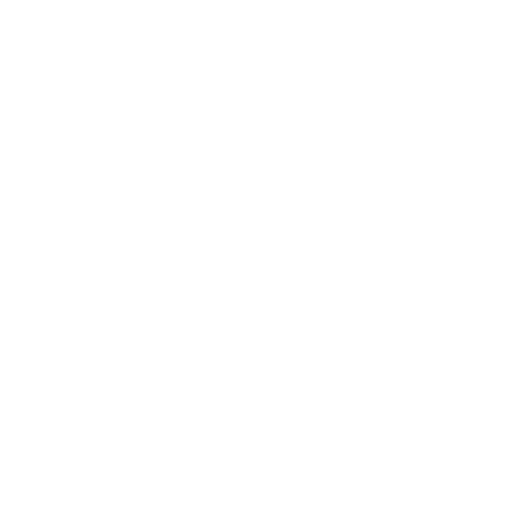
t = 0.00 s
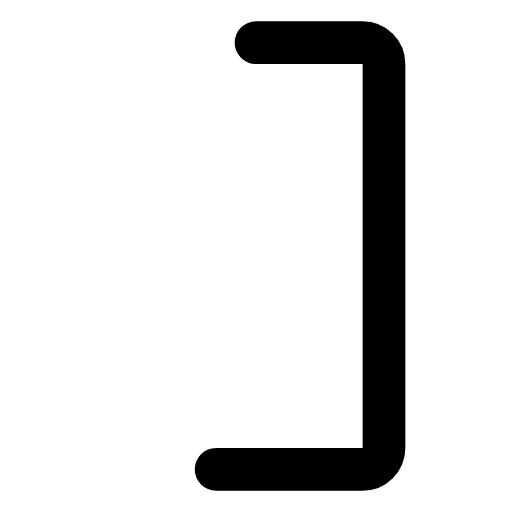
t = 0.30 s
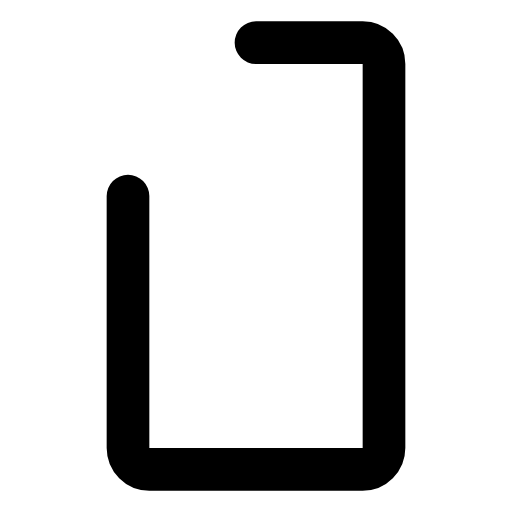
t = 0.45 s
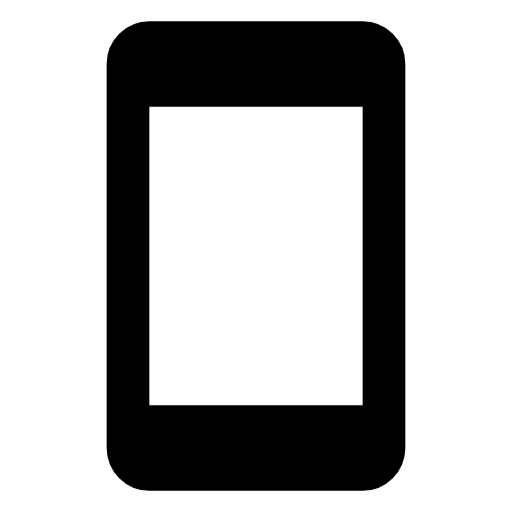
t = 0.80 s
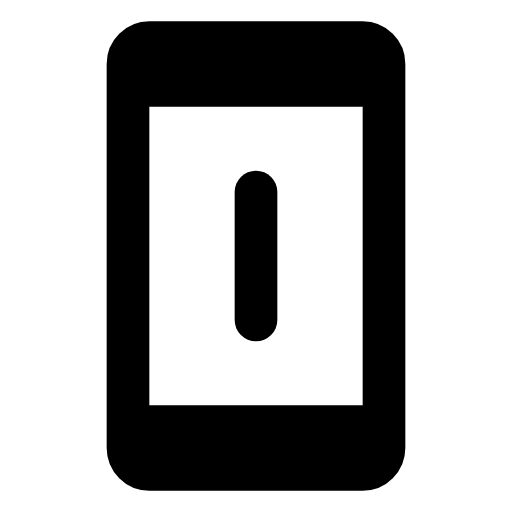
t = 1.05 s
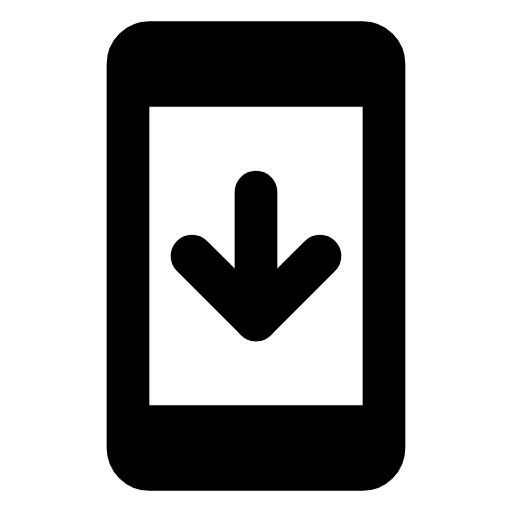
t = 1.30 s

The animated SVG that drew these frames (rendered in a browser with its animation timeline set to each time). Animation: 4 SMIL elements (animate=4); one cycle of 1.30 s.

<svg viewBox="0 0 24 24" xmlns="http://www.w3.org/2000/svg"><path d="M12 2h5c0.55 0 1 0.45 1 1v18c0 0.55 -0.45 1 -1 1h-10c-0.55 0 -1 -0.45 -1 -1v-18c0 -0.55 0.45 -1 1 -1Z" stroke="currentColor" fill="none" stroke-width="2" stroke-linecap="round" stroke-linejoin="round" stroke-dasharray="66"><animate attributeName="stroke-dashoffset" dur="0.6s" fill="freeze" values="66;0"/></path><path d="M6 2h12v0h-12ZM6 22h12v0h-12Z" fill="currentColor"><animate attributeName="d" begin="0.6s" dur="0.2s" fill="freeze" to="M6 2h12v3h-12ZM6 22h12v-3h-12Z"/></path><g fill="none" stroke="currentColor" stroke-linecap="round" stroke-linejoin="round" stroke-width="2" stroke-dasharray="8"><path d="M12 9v6" stroke-dashoffset="8"><animate attributeName="stroke-dashoffset" begin="0.9s" dur="0.2s" fill="freeze" to="0"/></path><path d="M12 15l3 -3M12 15l-3 -3" stroke-dashoffset="8"><animate attributeName="stroke-dashoffset" begin="1.1s" dur="0.2s" fill="freeze" to="0"/></path></g></svg>
